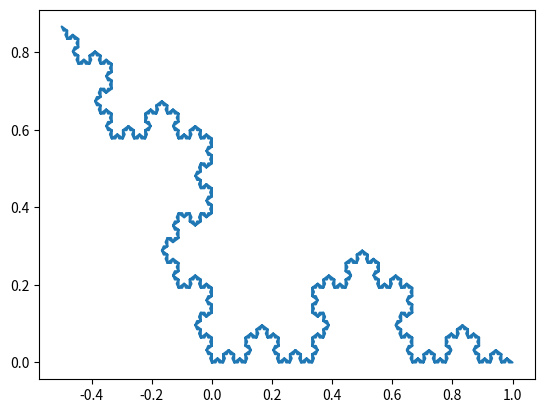

Python code for this plot:
# func_py_generate_koch_snowflake.py
import matplotlib.pyplot as plt
import numpy as np

def func_py_generate_koch_snowflake(iterations):
    def koch_snowflake(order):
        def divide(p1, p2):
            return (p2 - p1) / 3

        def rotate(v, angle):
            return v * np.exp(1j * angle)

        vertices = np.array([0, 1, np.exp(1j * 2 * np.pi / 3)], dtype=complex)
        snowflake = np.concatenate([vertices, vertices[:1]])

        for _ in range(order):
            new_snowflake = []
            for i in range(len(snowflake) - 1):
                p1, p2 = snowflake[i], snowflake[i + 1]
                v = divide(p1, p2)
                new_snowflake.extend([p1, p1 + v, p1 + v + rotate(v, np.pi / 3), p1 + 2 * v])
            snowflake = np.array(new_snowflake + [snowflake[-1]])
        return snowflake

    plt.plot(np.real(koch_snowflake(iterations)), np.imag(koch_snowflake(iterations)))
    plt.show()

func_py_generate_koch_snowflake(4)
